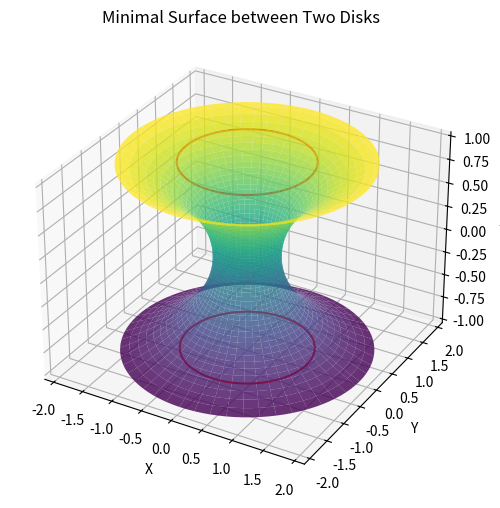

The matplotlib source for this figure:
import numpy as np
import matplotlib.pyplot as plt

# パラメータ
R = 1.0  # 円盤の半径
d = 2.0  # 円盤間の距離
n = 100  # 分割数

# カテナリー回転面のパラメータ
a = 0.5  # カテナリーのパラメータ（調整可）

# z方向の座標
z = np.linspace(-d / 2, d / 2, n)
# カテナリー関数
r = a * np.cosh(z / a)

# 円周方向
theta = np.linspace(0, 2 * np.pi, n)
Z, Theta = np.meshgrid(z, theta)
Rr = a * np.cosh(Z / a)

# 極座標→直交座標
X = Rr * np.cos(Theta)
Y = Rr * np.sin(Theta)

# プロット
fig = plt.figure(figsize=(8, 6))
ax = fig.add_subplot(111, projection="3d")
ax.plot_surface(X, Y, Z, cmap="viridis", alpha=0.8)

# 円盤も描画
circle_z1 = np.full_like(theta, -d / 2)
circle_z2 = np.full_like(theta, d / 2)
ax.plot(R * np.cos(theta), R * np.sin(theta), circle_z1, color="red")
ax.plot(R * np.cos(theta), R * np.sin(theta), circle_z2, color="red")

ax.set_xlabel("X")
ax.set_ylabel("Y")
ax.set_zlabel("Z")
ax.set_title("Minimal Surface between Two Disks")
plt.show()
